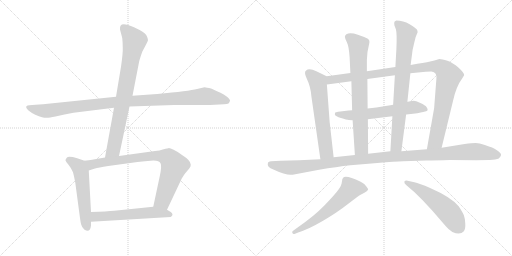
t = 0.00 s
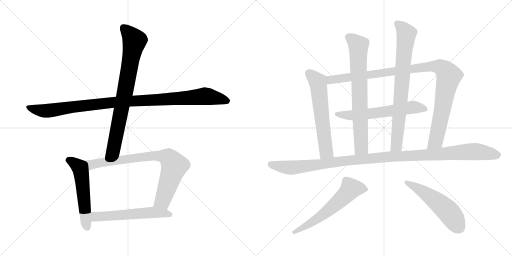
t = 2.27 s
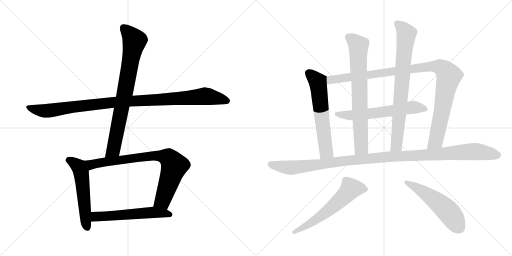
t = 4.53 s
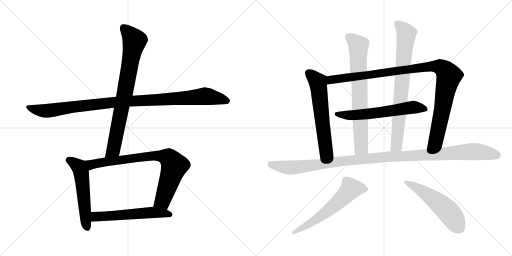
t = 6.80 s
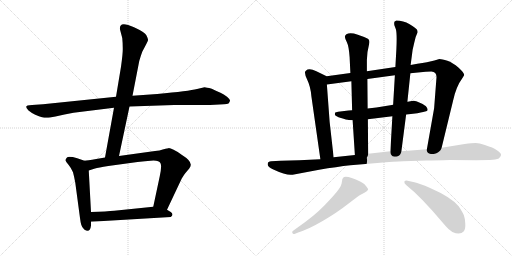
t = 9.07 s
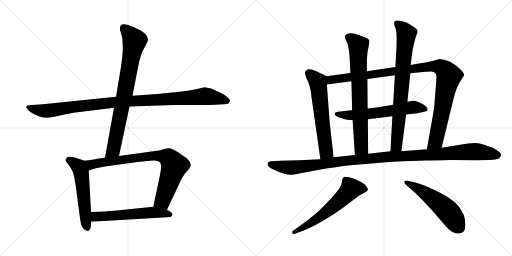
t = 11.33 s

The animated SVG that drew these frames (rendered in a browser with its animation timeline set to each time). Animation: 13 CSS @keyframes rules; one cycle of 11.33 s.

<svg version="1.1" viewBox="0 0 2048 1024" xmlns="http://www.w3.org/2000/svg">
  <g stroke="lightgray" stroke-dasharray="1,1" stroke-width="1" transform="scale(4, 4)">
    <line x1="0" y1="0" x2="256" y2="256"></line>
    <line x1="256" y1="0" x2="0" y2="256"></line>
    <line x1="128" y1="0" x2="128" y2="256"></line>
    <line x1="0" y1="128" x2="256" y2="128"></line>
    <line x1="256" y1="0" x2="512" y2="256"></line>
    <line x1="512" y1="0" x2="256" y2="256"></line>
    <line x1="384" y1="0" x2="384" y2="256"></line>
    <line x1="256" y1="128" x2="512" y2="128"></line>
  </g>
<g transform="scale(1, -1) translate(0, -850)">
   <style type="text/css">
    @keyframes keyframes0 {
      from {
       stroke: black;
       stroke-dashoffset: 1060;
       stroke-width: 128;
       }
       78% {
       animation-timing-function: step-end;
       stroke: black;
       stroke-dashoffset: 0;
       stroke-width: 128;
       }
       to {
       stroke: black;
       stroke-width: 1024;
       }
       }
       #make-me-a-hanzi-animation-0 {
         animation: keyframes0 1.112630s both;
         animation-delay: 0.000000s;
         animation-timing-function: linear;
       }
    @keyframes keyframes1 {
      from {
       stroke: black;
       stroke-dashoffset: 806;
       stroke-width: 128;
       }
       72% {
       animation-timing-function: step-end;
       stroke: black;
       stroke-dashoffset: 0;
       stroke-width: 128;
       }
       to {
       stroke: black;
       stroke-width: 1024;
       }
       }
       #make-me-a-hanzi-animation-1 {
         animation: keyframes1 0.905924s both;
         animation-delay: 1.112630s;
         animation-timing-function: linear;
       }
    @keyframes keyframes2 {
      from {
       stroke: black;
       stroke-dashoffset: 549;
       stroke-width: 128;
       }
       64% {
       animation-timing-function: step-end;
       stroke: black;
       stroke-dashoffset: 0;
       stroke-width: 128;
       }
       to {
       stroke: black;
       stroke-width: 1024;
       }
       }
       #make-me-a-hanzi-animation-2 {
         animation: keyframes2 0.696777s both;
         animation-delay: 2.018554s;
         animation-timing-function: linear;
       }
    @keyframes keyframes3 {
      from {
       stroke: black;
       stroke-dashoffset: 811;
       stroke-width: 128;
       }
       73% {
       animation-timing-function: step-end;
       stroke: black;
       stroke-dashoffset: 0;
       stroke-width: 128;
       }
       to {
       stroke: black;
       stroke-width: 1024;
       }
       }
       #make-me-a-hanzi-animation-3 {
         animation: keyframes3 0.909993s both;
         animation-delay: 2.715331s;
         animation-timing-function: linear;
       }
    @keyframes keyframes4 {
      from {
       stroke: black;
       stroke-dashoffset: 570;
       stroke-width: 128;
       }
       65% {
       animation-timing-function: step-end;
       stroke: black;
       stroke-dashoffset: 0;
       stroke-width: 128;
       }
       to {
       stroke: black;
       stroke-width: 1024;
       }
       }
       #make-me-a-hanzi-animation-4 {
         animation: keyframes4 0.713867s both;
         animation-delay: 3.625324s;
         animation-timing-function: linear;
       }
    @keyframes keyframes5 {
      from {
       stroke: black;
       stroke-dashoffset: 614;
       stroke-width: 128;
       }
       67% {
       animation-timing-function: step-end;
       stroke: black;
       stroke-dashoffset: 0;
       stroke-width: 128;
       }
       to {
       stroke: black;
       stroke-width: 1024;
       }
       }
       #make-me-a-hanzi-animation-5 {
         animation: keyframes5 0.749674s both;
         animation-delay: 4.339191s;
         animation-timing-function: linear;
       }
    @keyframes keyframes6 {
      from {
       stroke: black;
       stroke-dashoffset: 1066;
       stroke-width: 128;
       }
       78% {
       animation-timing-function: step-end;
       stroke: black;
       stroke-dashoffset: 0;
       stroke-width: 128;
       }
       to {
       stroke: black;
       stroke-width: 1024;
       }
       }
       #make-me-a-hanzi-animation-6 {
         animation: keyframes6 1.117513s both;
         animation-delay: 5.088865s;
         animation-timing-function: linear;
       }
    @keyframes keyframes7 {
      from {
       stroke: black;
       stroke-dashoffset: 612;
       stroke-width: 128;
       }
       67% {
       animation-timing-function: step-end;
       stroke: black;
       stroke-dashoffset: 0;
       stroke-width: 128;
       }
       to {
       stroke: black;
       stroke-width: 1024;
       }
       }
       #make-me-a-hanzi-animation-7 {
         animation: keyframes7 0.748047s both;
         animation-delay: 6.206378s;
         animation-timing-function: linear;
       }
    @keyframes keyframes8 {
      from {
       stroke: black;
       stroke-dashoffset: 746;
       stroke-width: 128;
       }
       71% {
       animation-timing-function: step-end;
       stroke: black;
       stroke-dashoffset: 0;
       stroke-width: 128;
       }
       to {
       stroke: black;
       stroke-width: 1024;
       }
       }
       #make-me-a-hanzi-animation-8 {
         animation: keyframes8 0.857096s both;
         animation-delay: 6.954425s;
         animation-timing-function: linear;
       }
    @keyframes keyframes9 {
      from {
       stroke: black;
       stroke-dashoffset: 784;
       stroke-width: 128;
       }
       72% {
       animation-timing-function: step-end;
       stroke: black;
       stroke-dashoffset: 0;
       stroke-width: 128;
       }
       to {
       stroke: black;
       stroke-width: 1024;
       }
       }
       #make-me-a-hanzi-animation-9 {
         animation: keyframes9 0.888021s both;
         animation-delay: 7.811521s;
         animation-timing-function: linear;
       }
    @keyframes keyframes10 {
      from {
       stroke: black;
       stroke-dashoffset: 1171;
       stroke-width: 128;
       }
       79% {
       animation-timing-function: step-end;
       stroke: black;
       stroke-dashoffset: 0;
       stroke-width: 128;
       }
       to {
       stroke: black;
       stroke-width: 1024;
       }
       }
       #make-me-a-hanzi-animation-10 {
         animation: keyframes10 1.202962s both;
         animation-delay: 8.699542s;
         animation-timing-function: linear;
       }
    @keyframes keyframes11 {
      from {
       stroke: black;
       stroke-dashoffset: 603;
       stroke-width: 128;
       }
       66% {
       animation-timing-function: step-end;
       stroke: black;
       stroke-dashoffset: 0;
       stroke-width: 128;
       }
       to {
       stroke: black;
       stroke-width: 1024;
       }
       }
       #make-me-a-hanzi-animation-11 {
         animation: keyframes11 0.740723s both;
         animation-delay: 9.902504s;
         animation-timing-function: linear;
       }
    @keyframes keyframes12 {
      from {
       stroke: black;
       stroke-dashoffset: 538;
       stroke-width: 128;
       }
       64% {
       animation-timing-function: step-end;
       stroke: black;
       stroke-dashoffset: 0;
       stroke-width: 128;
       }
       to {
       stroke: black;
       stroke-width: 1024;
       }
       }
       #make-me-a-hanzi-animation-12 {
         animation: keyframes12 0.687826s both;
         animation-delay: 10.643227s;
         animation-timing-function: linear;
       }
</style>
<path d="M 464.0 463.5 L 172.0 433.5 L 128.0 430.5 Q 118.0 430.5 110.0 428.5 L 105.0 424.5 Q 103.0 418.5 114.0 408.5 Q 126.0 398.5 141.0 391.5 Q 157.0 384.5 168.0 381.5 Q 180.0 378.5 188.0 379.5 Q 197.0 379.5 222.0 384.5 Q 258.0 393.5 294.0 399.5 L 456.0 419.5 L 518.0 424.5 L 697.0 430.5 L 840.0 430.5 L 896.0 433.5 Q 909.0 434.5 914.0 436.5 Q 919.0 442.5 920.0 447.5 Q 921.0 452.5 908.0 463.5 Q 895.0 474.5 882.0 479.5 Q 869.0 484.5 847.0 495.5 Q 824.0 501.5 818.0 501.5 L 788.0 494.5 Q 757.0 486.5 629.0 474.5 L 530.0 467.5 L 464.0 463.5 Z" fill="lightgray"></path> 
<path d="M 484.0 583.5 L 464.0 463.5 L 456.0 419.5 L 420.0 220.5 C 415.0 190.5 470.0 197.5 476.0 226.5 L 518.0 424.5 L 530.0 467.5 L 557.0 606.5 Q 562.0 624.5 569.0 643.5 Q 591.0 684.5 592.0 689.5 Q 593.0 694.5 586.0 708.5 Q 580.0 721.5 536.0 741.5 Q 492.0 760.5 483.0 748.5 Q 479.0 744.5 480.0 732.5 L 489.0 698.5 Q 491.0 678.5 491.0 658.5 Q 492.0 638.5 484.0 583.5 Z" fill="lightgray"></path> 
<path d="M 338.0 207.5 L 309.0 217.5 Q 275.0 226.5 268.0 220.5 Q 261.0 213.5 262.0 208.5 Q 264.0 202.5 274.0 191.5 Q 284.0 179.5 292.0 161.5 Q 297.0 142.5 301.0 120.5 L 320.0 -21.5 Q 322.0 -38.5 325.0 -48.5 Q 328.0 -59.5 337.0 -67.5 Q 360.0 -84.5 364.0 -51.5 L 364.0 -36.5 L 364.0 2.5 L 355.0 168.5 C 353.0 198.5 353.0 202.5 338.0 207.5 Z" fill="lightgray"></path> 
<path d="M 420.0 220.5 L 385.0 214.5 Q 348.0 208.5 338.0 207.5 C 308.0 203.5 326.0 159.5 355.0 168.5 L 380.0 176.5 Q 392.0 180.5 433.0 186.5 L 550.0 202.5 Q 577.0 205.5 614.0 208.5 Q 637.0 208.5 642.0 197.5 Q 648.0 186.5 639.0 145.5 L 613.0 23.5 C 607.0 -5.5 655.0 -15.5 668.0 11.5 L 727.0 136.5 Q 736.0 151.5 741.0 157.5 L 757.0 176.5 Q 764.0 185.5 763.0 192.5 Q 762.0 209.5 728.0 230.5 Q 686.0 258.5 674.0 257.5 Q 662.0 256.5 651.0 252.5 Q 640.0 248.5 620.0 246.5 L 476.0 226.5 L 420.0 220.5 Z" fill="lightgray"></path> 
<path d="M 364.0 -36.5 L 683.0 -17.5 Q 697.0 -8.5 683.0 2.5 L 668.0 11.5 C 643.0 26.5 643.0 26.5 613.0 23.5 L 457.0 7.5 Q 429.0 4.5 364.0 2.5 C 334.0 1.5 334.0 -38.5 364.0 -36.5 Z" fill="lightgray"></path> 
<path d="M 1306.5 545.5 L 1265.5 565.5 Q 1235.5 579.5 1223.5 567.5 Q 1214.5 561.5 1228.5 532.5 Q 1242.5 503.5 1245.5 465.5 L 1281.5 213.5 C 1285.5 183.5 1337.5 191.5 1334.5 221.5 L 1318.5 363.5 L 1307.5 512.5 C 1305.5 542.5 1307.5 544.5 1306.5 545.5 Z" fill="lightgray"></path> 
<path d="M 1736.5 417.5 L 1707.5 253.5 C 1702.5 223.5 1759.5 230.5 1766.5 259.5 L 1811.5 444.5 Q 1823.5 503.5 1850.5 539.5 L 1856.5 549.5 Q 1858.5 557.5 1834.5 579.5 Q 1810.5 600.5 1789.5 607.5 Q 1767.5 614.5 1757.5 614.5 L 1737.5 608.5 L 1707.5 601.5 Q 1690.5 598.5 1669.5 595.5 L 1642.5 590.5 L 1581.5 582.5 L 1467.5 565.5 L 1401.5 558.5 L 1306.5 545.5 C 1276.5 541.5 1277.5 508.5 1307.5 512.5 L 1405.5 525.5 L 1469.5 534.5 L 1579.5 549.5 L 1641.5 557.5 L 1702.5 563.5 Q 1710.5 564.5 1725.5 564.5 Q 1749.5 562.5 1745.5 534.5 L 1736.5 417.5 Z" fill="lightgray"></path> 
<path d="M 1624.5 392.5 L 1643.5 394.5 L 1669.5 397.5 Q 1698.5 402.5 1704.5 405.0 Q 1710.5 407.5 1710.5 411.5 Q 1710.5 415.5 1706.0 422.5 Q 1701.5 429.5 1681.5 438.5 Q 1661.5 447.5 1655.5 447.5 Q 1649.5 447.5 1631.5 443.5 L 1629.5 443.5 L 1572.5 431.5 L 1567.5 430.5 L 1505.5 420.5 L 1470.5 416.5 L 1408.5 409.5 Q 1391.5 409.5 1385.5 407.5 L 1352.5 403.5 Q 1342.5 401.5 1341.0 400.5 Q 1339.5 399.5 1339.5 391.5 Q 1341.5 385.5 1364.0 378.5 Q 1386.5 371.5 1395.5 370.5 L 1410.5 369.5 L 1471.5 373.5 L 1569.5 385.5 L 1624.5 392.5 Z" fill="lightgray"></path> 
<path d="M 1467.5 565.5 L 1467.5 610.5 Q 1467.5 640.5 1476.5 674.5 Q 1480.5 689.5 1471.5 695.5 Q 1461.5 701.5 1431.5 711.5 Q 1400.5 721.5 1385.5 713.5 Q 1379.5 709.5 1379.5 703.5 Q 1379.5 697.5 1387.5 681.5 Q 1395.5 665.5 1398.5 621.5 L 1401.5 558.5 L 1405.5 525.5 L 1408.5 409.5 L 1410.5 369.5 L 1419.5 230.5 C 1421.5 200.5 1472.5 205.5 1472.5 235.5 L 1471.5 373.5 L 1470.5 416.5 L 1469.5 534.5 L 1467.5 565.5 Z" fill="lightgray"></path> 
<path d="M 1605.5 245.5 L 1624.5 392.5 L 1629.5 443.5 L 1641.5 557.5 L 1642.5 590.5 L 1650.5 651.5 L 1656.5 677.5 Q 1661.5 704.5 1670.5 721.5 Q 1670.5 727.5 1667.5 732.5 Q 1663.5 737.5 1638.5 753.5 Q 1612.5 768.5 1585.5 768.5 L 1578.5 764.5 Q 1575.5 760.5 1577.5 749.5 L 1583.5 733.5 Q 1588.5 716.5 1585.5 653.5 L 1581.5 582.5 L 1579.5 549.5 L 1572.5 431.5 L 1569.5 385.5 L 1561.5 245.5 C 1559.5 215.5 1601.5 215.5 1605.5 245.5 Z" fill="lightgray"></path> 
<path d="M 1707.5 253.5 L 1605.5 245.5 L 1561.5 245.5 L 1472.5 235.5 L 1419.5 230.5 L 1334.5 221.5 L 1281.5 213.5 L 1196.5 209.5 L 1122.5 207.5 L 1084.5 205.5 Q 1071.5 203.5 1071.5 197.5 Q 1066.5 182.5 1093.5 172.5 Q 1148.5 146.5 1170.5 151.5 L 1276.5 171.5 Q 1347.5 183.5 1401.5 189.5 L 1509.5 198.5 Q 1582.5 204.5 1612.5 205.5 L 1704.5 208.5 Q 1794.5 210.5 1798.5 210.5 L 1903.5 209.5 L 1958.5 210.5 Q 1985.5 212.5 1993.5 215.5 Q 2002.5 222.5 2004.0 229.5 Q 2005.5 236.5 1992.0 246.0 Q 1978.5 255.5 1970.5 259.0 Q 1962.5 262.5 1939.5 270.5 Q 1916.5 278.5 1903.0 278.5 Q 1889.5 278.5 1858.5 274.5 L 1766.5 259.5 L 1707.5 253.5 Z" fill="lightgray"></path> 
<path d="M 1192.5 -79.5 Q 1231.5 -68.5 1290.5 -34.0 Q 1349.5 0.5 1390.5 33.0 Q 1431.5 65.5 1440.5 70.5 L 1457.5 79.5 Q 1469.5 84.5 1471.5 90.0 Q 1473.5 95.5 1465.5 104.5 Q 1457.5 116.5 1442.5 123.5 Q 1384.5 150.5 1372.5 139.5 Q 1368.5 136.5 1367.5 122.5 Q 1366.5 108.5 1352.0 89.0 Q 1337.5 69.5 1296.5 27.0 Q 1255.5 -15.5 1190.5 -59.5 L 1172.5 -72.5 Q 1166.5 -75.5 1169.5 -81.5 Q 1172.5 -87.5 1177.5 -85.5 L 1192.5 -79.5 Z" fill="lightgray"></path> 
<path d="M 1653.5 85.5 Q 1662.5 77.5 1690.5 49.5 L 1730.5 6.5 L 1781.5 -52.5 Q 1794.5 -68.5 1809.5 -77.5 Q 1840.5 -92.5 1855.5 -74.5 Q 1862.5 -65.5 1861.0 -43.0 Q 1859.5 -20.5 1855.5 -10.5 Q 1851.5 -0.5 1835.5 24.5 Q 1805.5 61.5 1720.5 98.5 Q 1676.5 117.5 1657.5 121.5 L 1630.5 127.5 Q 1620.5 128.5 1617.5 124.5 Q 1615.5 117.5 1624.5 110.5 L 1653.5 85.5 Z" fill="lightgray"></path> 
      <clipPath id="make-me-a-hanzi-clip-0">
      <path d="M 464.0 463.5 L 172.0 433.5 L 128.0 430.5 Q 118.0 430.5 110.0 428.5 L 105.0 424.5 Q 103.0 418.5 114.0 408.5 Q 126.0 398.5 141.0 391.5 Q 157.0 384.5 168.0 381.5 Q 180.0 378.5 188.0 379.5 Q 197.0 379.5 222.0 384.5 Q 258.0 393.5 294.0 399.5 L 456.0 419.5 L 518.0 424.5 L 697.0 430.5 L 840.0 430.5 L 896.0 433.5 Q 909.0 434.5 914.0 436.5 Q 919.0 442.5 920.0 447.5 Q 921.0 452.5 908.0 463.5 Q 895.0 474.5 882.0 479.5 Q 869.0 484.5 847.0 495.5 Q 824.0 501.5 818.0 501.5 L 788.0 494.5 Q 757.0 486.5 629.0 474.5 L 530.0 467.5 L 464.0 463.5 Z" fill="lightgray"></path>
      </clipPath>
      <path clip-path="url(#make-me-a-hanzi-clip-0)" d="M 111.0 421.5 L 178.0 406.5 L 443.0 440.5 L 816.0 465.5 L 908.0 446.5 " fill="none" id="make-me-a-hanzi-animation-0" stroke-dasharray="932 1864" stroke-linecap="round"></path>

      <clipPath id="make-me-a-hanzi-clip-1">
      <path d="M 484.0 583.5 L 464.0 463.5 L 456.0 419.5 L 420.0 220.5 C 415.0 190.5 470.0 197.5 476.0 226.5 L 518.0 424.5 L 530.0 467.5 L 557.0 606.5 Q 562.0 624.5 569.0 643.5 Q 591.0 684.5 592.0 689.5 Q 593.0 694.5 586.0 708.5 Q 580.0 721.5 536.0 741.5 Q 492.0 760.5 483.0 748.5 Q 479.0 744.5 480.0 732.5 L 489.0 698.5 Q 491.0 678.5 491.0 658.5 Q 492.0 638.5 484.0 583.5 Z" fill="lightgray"></path>
      </clipPath>
      <path clip-path="url(#make-me-a-hanzi-clip-1)" d="M 492.0 740.5 L 538.0 687.5 L 454.0 253.5 L 426.0 227.5 " fill="none" id="make-me-a-hanzi-animation-1" stroke-dasharray="678 1356" stroke-linecap="round"></path>

      <clipPath id="make-me-a-hanzi-clip-2">
      <path d="M 338.0 207.5 L 309.0 217.5 Q 275.0 226.5 268.0 220.5 Q 261.0 213.5 262.0 208.5 Q 264.0 202.5 274.0 191.5 Q 284.0 179.5 292.0 161.5 Q 297.0 142.5 301.0 120.5 L 320.0 -21.5 Q 322.0 -38.5 325.0 -48.5 Q 328.0 -59.5 337.0 -67.5 Q 360.0 -84.5 364.0 -51.5 L 364.0 -36.5 L 364.0 2.5 L 355.0 168.5 C 353.0 198.5 353.0 202.5 338.0 207.5 Z" fill="lightgray"></path>
      </clipPath>
      <path clip-path="url(#make-me-a-hanzi-clip-2)" d="M 274.0 210.5 L 308.0 190.5 L 325.0 159.5 L 349.0 -57.5 " fill="none" id="make-me-a-hanzi-animation-2" stroke-dasharray="421 842" stroke-linecap="round"></path>

      <clipPath id="make-me-a-hanzi-clip-3">
      <path d="M 420.0 220.5 L 385.0 214.5 Q 348.0 208.5 338.0 207.5 C 308.0 203.5 326.0 159.5 355.0 168.5 L 380.0 176.5 Q 392.0 180.5 433.0 186.5 L 550.0 202.5 Q 577.0 205.5 614.0 208.5 Q 637.0 208.5 642.0 197.5 Q 648.0 186.5 639.0 145.5 L 613.0 23.5 C 607.0 -5.5 655.0 -15.5 668.0 11.5 L 727.0 136.5 Q 736.0 151.5 741.0 157.5 L 757.0 176.5 Q 764.0 185.5 763.0 192.5 Q 762.0 209.5 728.0 230.5 Q 686.0 258.5 674.0 257.5 Q 662.0 256.5 651.0 252.5 Q 640.0 248.5 620.0 246.5 L 476.0 226.5 L 420.0 220.5 Z" fill="lightgray"></path>
      </clipPath>
      <path clip-path="url(#make-me-a-hanzi-clip-3)" d="M 344.0 202.5 L 368.0 192.5 L 601.0 226.5 L 673.0 219.5 L 693.0 196.5 L 696.0 183.5 L 651.0 47.5 L 622.0 29.5 " fill="none" id="make-me-a-hanzi-animation-3" stroke-dasharray="683 1366" stroke-linecap="round"></path>

      <clipPath id="make-me-a-hanzi-clip-4">
      <path d="M 364.0 -36.5 L 683.0 -17.5 Q 697.0 -8.5 683.0 2.5 L 668.0 11.5 C 643.0 26.5 643.0 26.5 613.0 23.5 L 457.0 7.5 Q 429.0 4.5 364.0 2.5 C 334.0 1.5 334.0 -38.5 364.0 -36.5 Z" fill="lightgray"></path>
      </clipPath>
      <path clip-path="url(#make-me-a-hanzi-clip-4)" d="M 372.0 -29.5 L 381.0 -17.5 L 395.0 -14.5 L 576.0 -1.5 L 615.0 0.5 L 679.0 -7.5 " fill="none" id="make-me-a-hanzi-animation-4" stroke-dasharray="442 884" stroke-linecap="round"></path>

      <clipPath id="make-me-a-hanzi-clip-5">
      <path d="M 1306.5 545.5 L 1265.5 565.5 Q 1235.5 579.5 1223.5 567.5 Q 1214.5 561.5 1228.5 532.5 Q 1242.5 503.5 1245.5 465.5 L 1281.5 213.5 C 1285.5 183.5 1337.5 191.5 1334.5 221.5 L 1318.5 363.5 L 1307.5 512.5 C 1305.5 542.5 1307.5 544.5 1306.5 545.5 Z" fill="lightgray"></path>
      </clipPath>
      <path clip-path="url(#make-me-a-hanzi-clip-5)" d="M 1235.5 557.5 L 1272.5 516.5 L 1304.5 244.5 L 1286.5 222.5 " fill="none" id="make-me-a-hanzi-animation-5" stroke-dasharray="486 972" stroke-linecap="round"></path>

      <clipPath id="make-me-a-hanzi-clip-6">
      <path d="M 1736.5 417.5 L 1707.5 253.5 C 1702.5 223.5 1759.5 230.5 1766.5 259.5 L 1811.5 444.5 Q 1823.5 503.5 1850.5 539.5 L 1856.5 549.5 Q 1858.5 557.5 1834.5 579.5 Q 1810.5 600.5 1789.5 607.5 Q 1767.5 614.5 1757.5 614.5 L 1737.5 608.5 L 1707.5 601.5 Q 1690.5 598.5 1669.5 595.5 L 1642.5 590.5 L 1581.5 582.5 L 1467.5 565.5 L 1401.5 558.5 L 1306.5 545.5 C 1276.5 541.5 1277.5 508.5 1307.5 512.5 L 1405.5 525.5 L 1469.5 534.5 L 1579.5 549.5 L 1641.5 557.5 L 1702.5 563.5 Q 1710.5 564.5 1725.5 564.5 Q 1749.5 562.5 1745.5 534.5 L 1736.5 417.5 Z" fill="lightgray"></path>
      </clipPath>
      <path clip-path="url(#make-me-a-hanzi-clip-6)" d="M 1313.5 518.5 L 1332.5 533.5 L 1719.5 584.5 L 1763.5 581.5 L 1785.5 563.5 L 1794.5 543.5 L 1744.5 289.5 L 1714.5 259.5 " fill="none" id="make-me-a-hanzi-animation-6" stroke-dasharray="938 1876" stroke-linecap="round"></path>

      <clipPath id="make-me-a-hanzi-clip-7">
      <path d="M 1624.5 392.5 L 1643.5 394.5 L 1669.5 397.5 Q 1698.5 402.5 1704.5 405.0 Q 1710.5 407.5 1710.5 411.5 Q 1710.5 415.5 1706.0 422.5 Q 1701.5 429.5 1681.5 438.5 Q 1661.5 447.5 1655.5 447.5 Q 1649.5 447.5 1631.5 443.5 L 1629.5 443.5 L 1572.5 431.5 L 1567.5 430.5 L 1505.5 420.5 L 1470.5 416.5 L 1408.5 409.5 Q 1391.5 409.5 1385.5 407.5 L 1352.5 403.5 Q 1342.5 401.5 1341.0 400.5 Q 1339.5 399.5 1339.5 391.5 Q 1341.5 385.5 1364.0 378.5 Q 1386.5 371.5 1395.5 370.5 L 1410.5 369.5 L 1471.5 373.5 L 1569.5 385.5 L 1624.5 392.5 Z" fill="lightgray"></path>
      </clipPath>
      <path clip-path="url(#make-me-a-hanzi-clip-7)" d="M 1348.5 394.5 L 1386.5 389.5 L 1462.5 393.5 L 1653.5 421.5 L 1701.5 414.5 " fill="none" id="make-me-a-hanzi-animation-7" stroke-dasharray="484 968" stroke-linecap="round"></path>

      <clipPath id="make-me-a-hanzi-clip-8">
      <path d="M 1467.5 565.5 L 1467.5 610.5 Q 1467.5 640.5 1476.5 674.5 Q 1480.5 689.5 1471.5 695.5 Q 1461.5 701.5 1431.5 711.5 Q 1400.5 721.5 1385.5 713.5 Q 1379.5 709.5 1379.5 703.5 Q 1379.5 697.5 1387.5 681.5 Q 1395.5 665.5 1398.5 621.5 L 1401.5 558.5 L 1405.5 525.5 L 1408.5 409.5 L 1410.5 369.5 L 1419.5 230.5 C 1421.5 200.5 1472.5 205.5 1472.5 235.5 L 1471.5 373.5 L 1470.5 416.5 L 1469.5 534.5 L 1467.5 565.5 Z" fill="lightgray"></path>
      </clipPath>
      <path clip-path="url(#make-me-a-hanzi-clip-8)" d="M 1393.5 702.5 L 1433.5 668.5 L 1445.5 260.5 L 1425.5 238.5 " fill="none" id="make-me-a-hanzi-animation-8" stroke-dasharray="618 1236" stroke-linecap="round"></path>

      <clipPath id="make-me-a-hanzi-clip-9">
      <path d="M 1605.5 245.5 L 1624.5 392.5 L 1629.5 443.5 L 1641.5 557.5 L 1642.5 590.5 L 1650.5 651.5 L 1656.5 677.5 Q 1661.5 704.5 1670.5 721.5 Q 1670.5 727.5 1667.5 732.5 Q 1663.5 737.5 1638.5 753.5 Q 1612.5 768.5 1585.5 768.5 L 1578.5 764.5 Q 1575.5 760.5 1577.5 749.5 L 1583.5 733.5 Q 1588.5 716.5 1585.5 653.5 L 1581.5 582.5 L 1579.5 549.5 L 1572.5 431.5 L 1569.5 385.5 L 1561.5 245.5 C 1559.5 215.5 1601.5 215.5 1605.5 245.5 Z" fill="lightgray"></path>
      </clipPath>
      <path clip-path="url(#make-me-a-hanzi-clip-9)" d="M 1587.5 756.5 L 1611.5 735.5 L 1625.5 712.5 L 1586.5 270.5 L 1568.5 252.5 " fill="none" id="make-me-a-hanzi-animation-9" stroke-dasharray="656 1312" stroke-linecap="round"></path>

      <clipPath id="make-me-a-hanzi-clip-10">
      <path d="M 1707.5 253.5 L 1605.5 245.5 L 1561.5 245.5 L 1472.5 235.5 L 1419.5 230.5 L 1334.5 221.5 L 1281.5 213.5 L 1196.5 209.5 L 1122.5 207.5 L 1084.5 205.5 Q 1071.5 203.5 1071.5 197.5 Q 1066.5 182.5 1093.5 172.5 Q 1148.5 146.5 1170.5 151.5 L 1276.5 171.5 Q 1347.5 183.5 1401.5 189.5 L 1509.5 198.5 Q 1582.5 204.5 1612.5 205.5 L 1704.5 208.5 Q 1794.5 210.5 1798.5 210.5 L 1903.5 209.5 L 1958.5 210.5 Q 1985.5 212.5 1993.5 215.5 Q 2002.5 222.5 2004.0 229.5 Q 2005.5 236.5 1992.0 246.0 Q 1978.5 255.5 1970.5 259.0 Q 1962.5 262.5 1939.5 270.5 Q 1916.5 278.5 1903.0 278.5 Q 1889.5 278.5 1858.5 274.5 L 1766.5 259.5 L 1707.5 253.5 Z" fill="lightgray"></path>
      </clipPath>
      <path clip-path="url(#make-me-a-hanzi-clip-10)" d="M 1083.5 193.5 L 1163.5 179.5 L 1526.5 221.5 L 1871.5 243.5 L 1905.5 244.5 L 1993.5 230.5 " fill="none" id="make-me-a-hanzi-animation-10" stroke-dasharray="1043 2086" stroke-linecap="round"></path>

      <clipPath id="make-me-a-hanzi-clip-11">
      <path d="M 1192.5 -79.5 Q 1231.5 -68.5 1290.5 -34.0 Q 1349.5 0.5 1390.5 33.0 Q 1431.5 65.5 1440.5 70.5 L 1457.5 79.5 Q 1469.5 84.5 1471.5 90.0 Q 1473.5 95.5 1465.5 104.5 Q 1457.5 116.5 1442.5 123.5 Q 1384.5 150.5 1372.5 139.5 Q 1368.5 136.5 1367.5 122.5 Q 1366.5 108.5 1352.0 89.0 Q 1337.5 69.5 1296.5 27.0 Q 1255.5 -15.5 1190.5 -59.5 L 1172.5 -72.5 Q 1166.5 -75.5 1169.5 -81.5 Q 1172.5 -87.5 1177.5 -85.5 L 1192.5 -79.5 Z" fill="lightgray"></path>
      </clipPath>
      <path clip-path="url(#make-me-a-hanzi-clip-11)" d="M 1461.5 94.5 L 1403.5 95.5 L 1312.5 7.5 L 1244.5 -41.5 L 1175.5 -78.5 " fill="none" id="make-me-a-hanzi-animation-11" stroke-dasharray="475 950" stroke-linecap="round"></path>

      <clipPath id="make-me-a-hanzi-clip-12">
      <path d="M 1653.5 85.5 Q 1662.5 77.5 1690.5 49.5 L 1730.5 6.5 L 1781.5 -52.5 Q 1794.5 -68.5 1809.5 -77.5 Q 1840.5 -92.5 1855.5 -74.5 Q 1862.5 -65.5 1861.0 -43.0 Q 1859.5 -20.5 1855.5 -10.5 Q 1851.5 -0.5 1835.5 24.5 Q 1805.5 61.5 1720.5 98.5 Q 1676.5 117.5 1657.5 121.5 L 1630.5 127.5 Q 1620.5 128.5 1617.5 124.5 Q 1615.5 117.5 1624.5 110.5 L 1653.5 85.5 Z" fill="lightgray"></path>
      </clipPath>
      <path clip-path="url(#make-me-a-hanzi-clip-12)" d="M 1625.5 119.5 L 1675.5 94.5 L 1758.5 35.5 L 1802.5 -6.5 L 1836.5 -59.5 " fill="none" id="make-me-a-hanzi-animation-12" stroke-dasharray="410 820" stroke-linecap="round"></path>

</g>
</svg>
